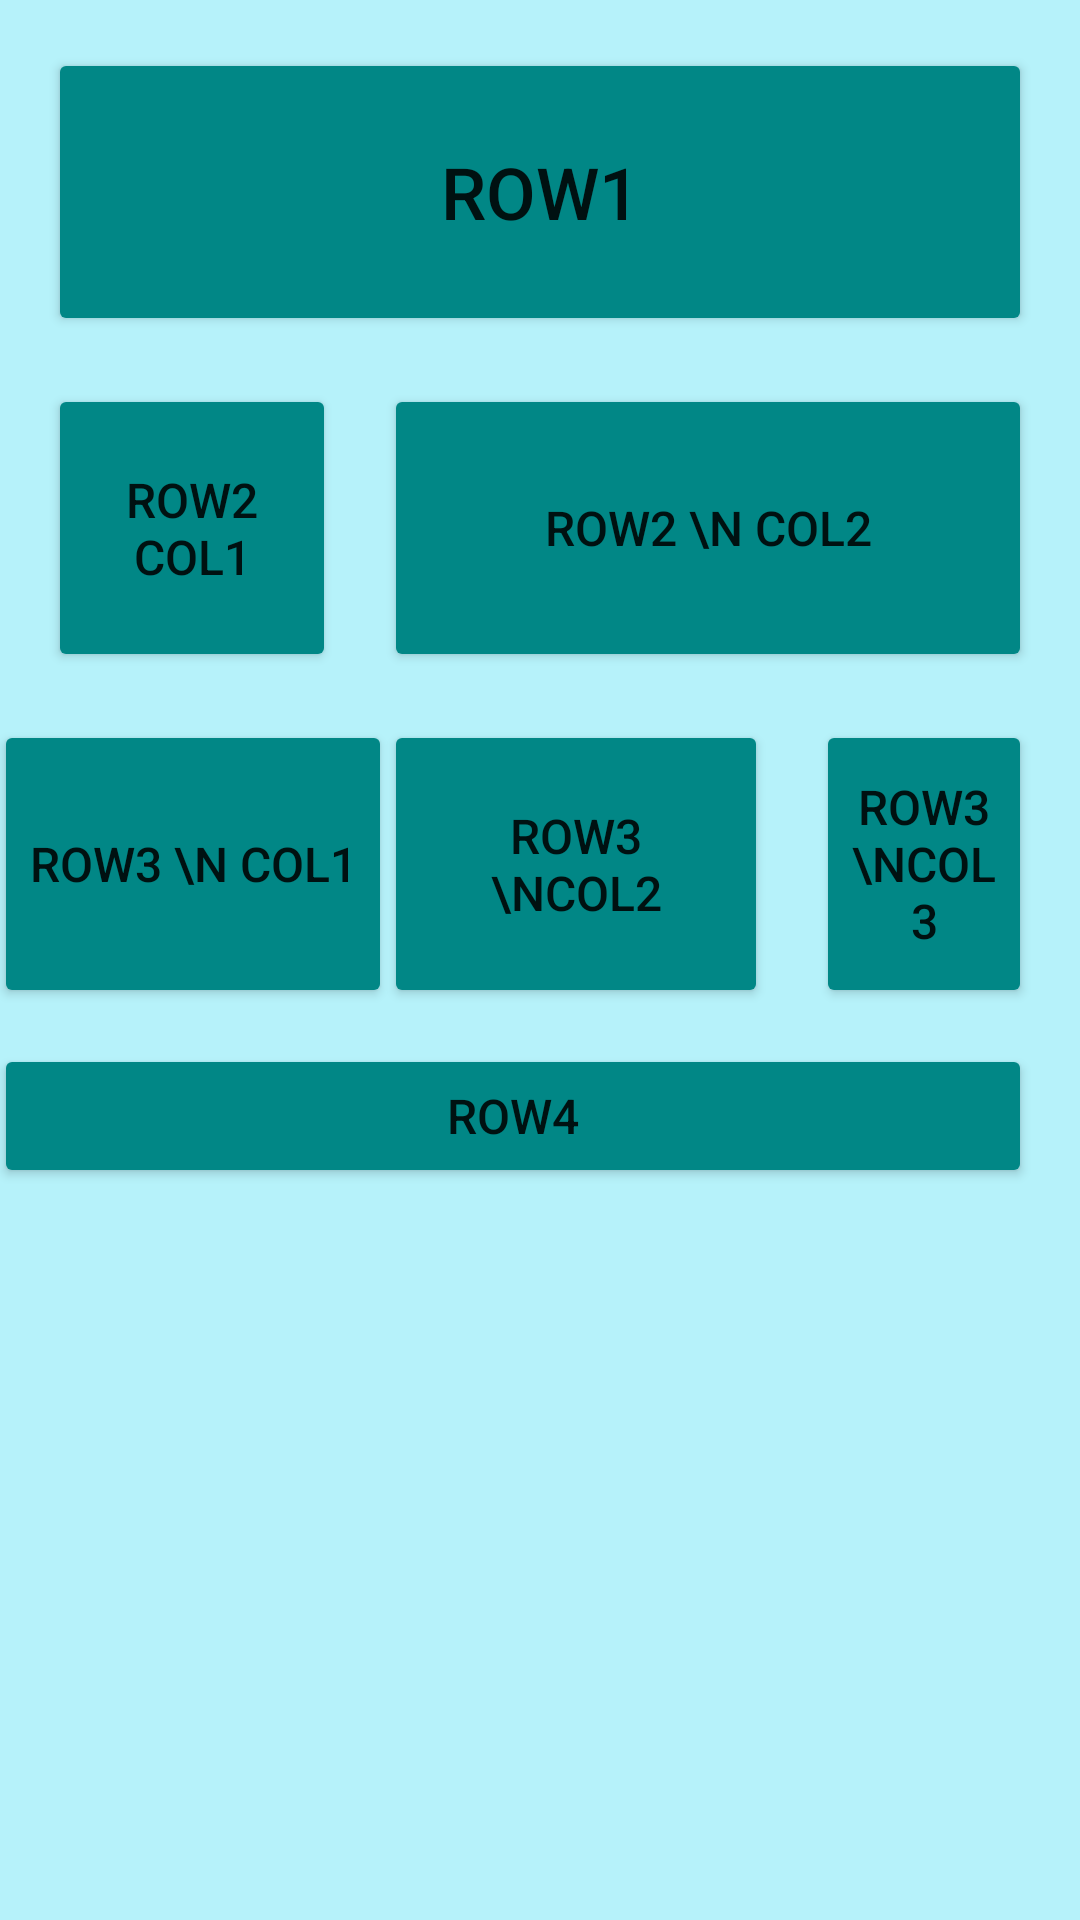

Write the Android layout XML for this screen, with the resource values it uses.
<!-- AndroidManifest.xml: application theme Theme.MyAp2 -->
<!-- res/layout/activity_main.xml -->
<?xml version="1.0" encoding="utf-8"?>
<androidx.constraintlayout.widget.ConstraintLayout
    xmlns:android="http://schemas.android.com/apk/res/android"
    xmlns:app="http://schemas.android.com/apk/res-auto"
    xmlns:tools="http://schemas.android.com/tools"
    android:layout_width="match_parent"
    android:layout_height="match_parent"
    tools:context=".MainActivity"
    android:background="@color/purple_300">

    <Button
        android:id="@+id/button"
        android:layout_width="0dp"
        android:layout_height="96dp"
        android:backgroundTint="@color/teal_700"
        android:layout_marginStart="16dp"
        android:layout_marginTop="16dp"
        android:layout_marginEnd="16dp"
        android:text="Row1"
        android:textSize="24dp"
        app:layout_constraintEnd_toEndOf="parent"
        app:layout_constraintHorizontal_bias="0.0"
        app:layout_constraintStart_toStartOf="parent"
        app:layout_constraintTop_toTopOf="parent" />



    <Button
        android:id="@+id/button1"
        android:layout_width="96dp"
        android:layout_height="96dp"
        android:layout_marginTop="16dp"
        android:text="Row2 Col1"
        android:textSize="16dp"
        android:backgroundTint="@color/teal_700"
        app:layout_constraintStart_toStartOf="@id/button"
        app:layout_constraintTop_toBottomOf="@id/button"/>

    <Button
        android:id="@+id/button2"
        android:layout_width="0dp"
        android:layout_height="96dp"
        android:backgroundTint="@color/teal_700"
        android:layout_marginStart="16dp"
        android:text="Row2 \n Col2"
        android:textSize="16dp"
        app:layout_constraintStart_toEndOf="@id/button1"
        app:layout_constraintTop_toTopOf="@id/button1"
        app:layout_constraintEnd_toEndOf="@id/button"/>

    <Button
        android:id="@+id/button3"
        android:layout_width="wrap_content"
        android:layout_height="96dp"
        android:layout_marginTop="16dp"
        android:text="Row3 \n Col1"
        android:textSize="16dp"
        android:backgroundTint="@color/teal_700"
        app:layout_constraintStart_toStartOf="@id/button1"
        app:layout_constraintEnd_toEndOf="@id/button1"
        app:layout_constraintTop_toBottomOf="@id/button1"/>

    <Button
        android:id="@+id/button4"
        android:layout_width="128dp"
        android:layout_height="96dp"
        android:backgroundTint="@color/teal_700"
        android:text="Row3 \nCol2"
        android:textSize="16dp"
        android:gravity="center"
        app:layout_constraintStart_toStartOf="@id/button2"
        app:layout_constraintTop_toTopOf="@id/button3"
        />

    <Button
        android:id="@+id/button5"
        android:layout_width="0dp"
        android:layout_height="96dp"
        android:backgroundTint="@color/teal_700"
        android:layout_marginStart="16dp"
        android:text="Row3 \nCol3"
        android:textSize="16dp"
        android:gravity="center"
        app:layout_constraintStart_toEndOf="@id/button4"
        app:layout_constraintTop_toTopOf="@id/button4"
        app:layout_constraintEnd_toEndOf="@id/button2"
        />

    <Button
        android:id="@+id/button6"
        android:layout_width="0dp"
        android:layout_height="48dp"
        android:layout_marginTop="12dp"
        android:text="Row4"
        android:textSize="16dp"
        android:backgroundTint="@color/teal_700"
        app:layout_constraintEnd_toEndOf="@id/button5"
        app:layout_constraintHorizontal_bias="0.0"
        app:layout_constraintStart_toStartOf="@id/button3"
        app:layout_constraintTop_toBottomOf="@id/button4" />

</androidx.constraintlayout.widget.ConstraintLayout>
<!-- resources referenced by this layout -->
<resources>
  <color name="purple_300">#B6F2FA</color>
  <color name="teal_700">#FF018786</color>
  <style name="Theme.MyAp2" parent="Theme.MaterialComponents.DayNight.DarkActionBar">
          
          <item name="colorPrimary">@color/purple_500</item>
          <item name="colorPrimaryVariant">@color/purple_700</item>
          <item name="colorOnPrimary">@color/white</item>
          
          <item name="colorSecondary">@color/teal_200</item>
          <item name="colorSecondaryVariant">@color/teal_700</item>
          <item name="colorOnSecondary">@color/black</item>
          
          <item name="android:statusBarColor" tools:targetApi="l">?attr/colorPrimaryVariant</item>
          
      </style>
  <color name="purple_500">#FF6200EE</color>
  <color name="purple_700">#FF3700B3</color>
  <color name="white">#FFFFFFFF</color>
  <color name="teal_200">#FF03DAC5</color>
  <color name="black">#FF000000</color>
</resources>
